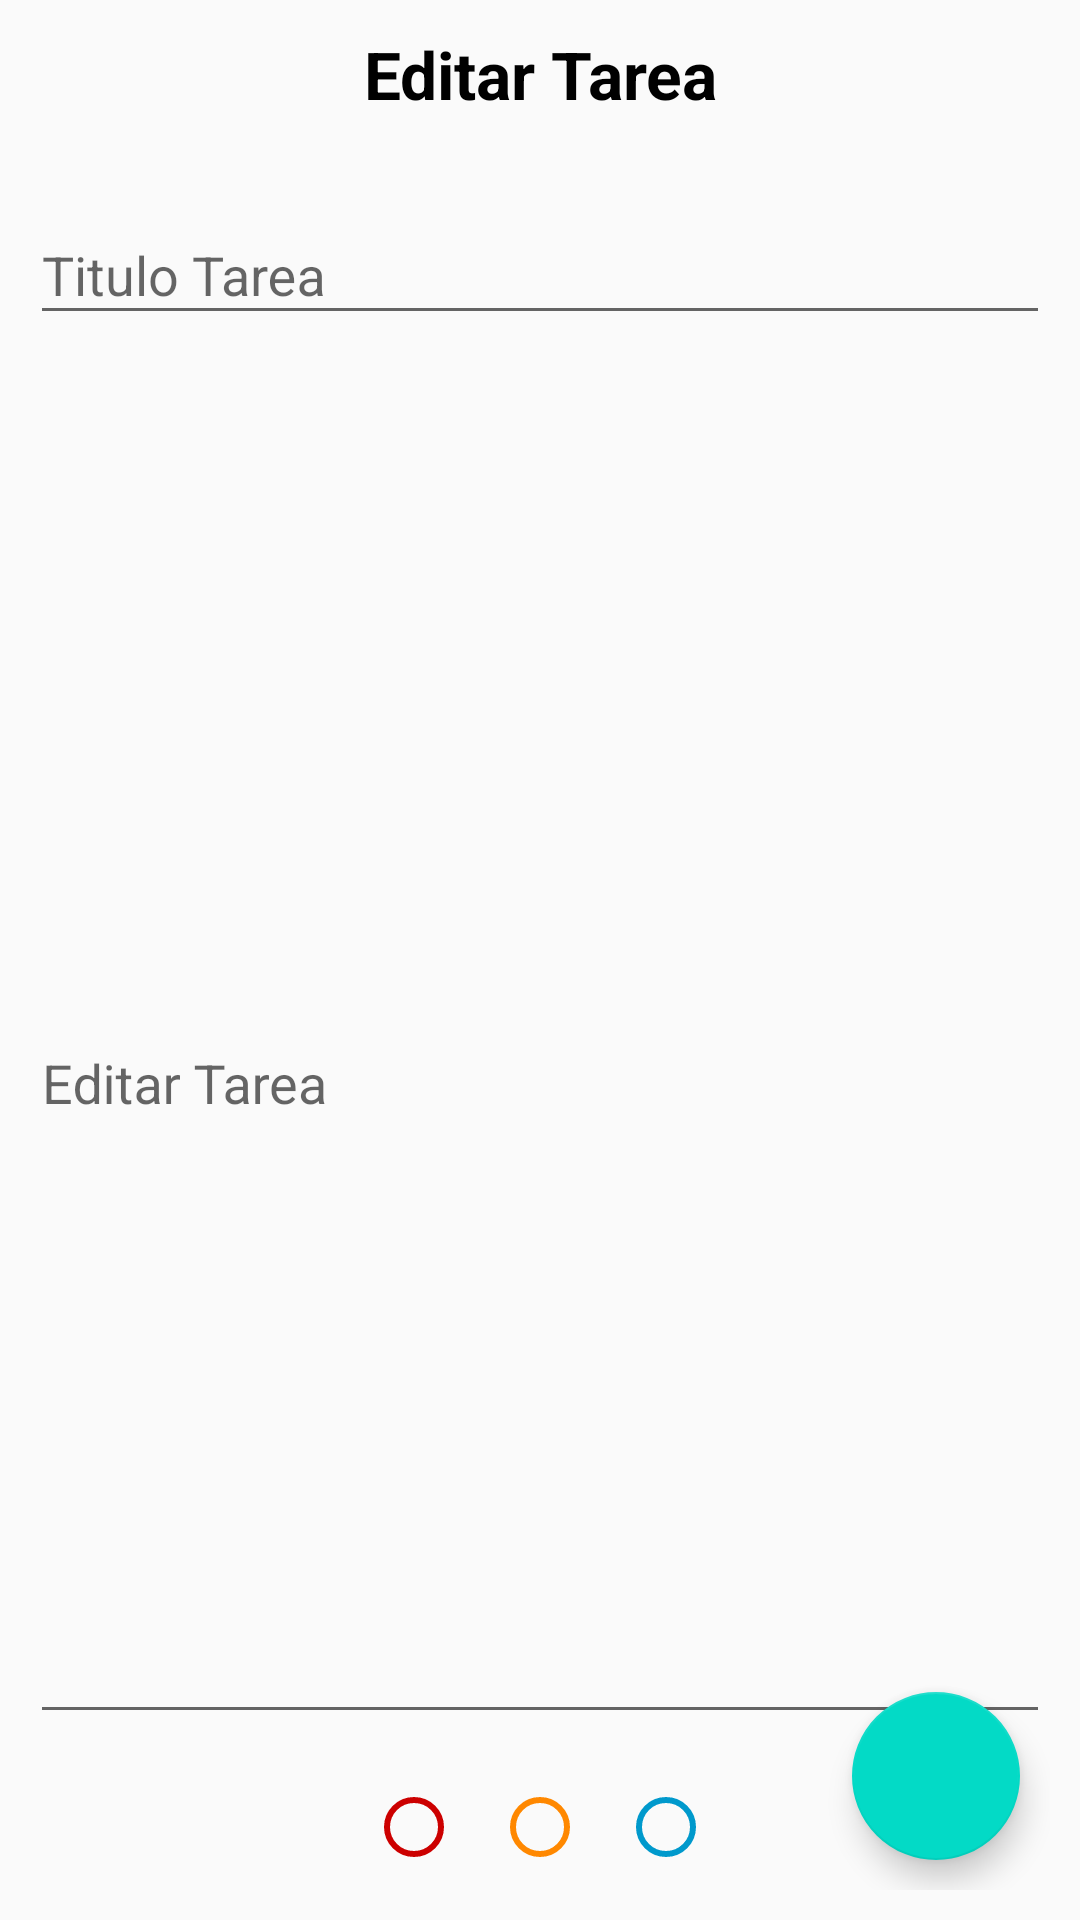

Write the Android layout XML for this screen, with the resource values it uses.
<!-- AndroidManifest.xml: application theme AppTheme -->
<!-- res/layout/editar_tarea.xml -->
<?xml version="1.0" encoding="utf-8"?>
<androidx.constraintlayout.widget.ConstraintLayout xmlns:android="http://schemas.android.com/apk/res/android"
    android:layout_width="match_parent"
    android:layout_height="match_parent"
    xmlns:app="http://schemas.android.com/apk/res-auto"

    android:padding="10dp">

    <TextView
        android:id="@+id/titulo_ventana"
        android:layout_width="wrap_content"
        android:layout_height="wrap_content"
        android:text="@string/editar_tarea"

        android:textStyle="bold"
        android:textSize="22sp"

        app:layout_constraintTop_toTopOf="parent"
        app:layout_constraintLeft_toLeftOf="parent"
        app:layout_constraintRight_toRightOf="parent"
        />

    <com.google.android.material.textfield.TextInputLayout

        android:id="@+id/titulo_tarea"
        android:layout_width="0dp"
        android:layout_height="wrap_content"

        android:hint="@string/titulo_tarea"

        android:layout_marginTop="20dp"
        app:layout_constraintTop_toBottomOf="@id/titulo_ventana"
        app:layout_constraintLeft_toLeftOf="parent"
        app:layout_constraintRight_toRightOf="parent"

        >
        <com.google.android.material.textfield.TextInputEditText
            android:id="@+id/titulo"
            android:layout_width="match_parent"
            android:layout_height="wrap_content"
            android:ems="10"
            android:inputType="text"
            />
    </com.google.android.material.textfield.TextInputLayout>

    <com.google.android.material.textfield.TextInputLayout

        android:id="@+id/descripcion_tarea"
        android:layout_width="0dp"
        android:layout_height="0dp"

        android:hint="@string/editar_tarea"

        android:layout_marginTop="20dp"
        app:layout_constraintTop_toBottomOf="@id/titulo_tarea"
        app:layout_constraintLeft_toLeftOf="parent"
        app:layout_constraintRight_toRightOf="parent"
        app:layout_constraintBottom_toTopOf="@+id/listaColores"
        android:layout_marginBottom="10dp"

        >
        <com.google.android.material.textfield.TextInputEditText
            android:id="@+id/descripcion"
            android:layout_width="match_parent"
            android:layout_height="match_parent"
            android:ems="10"
            android:inputType="textMultiLine"
            />
    </com.google.android.material.textfield.TextInputLayout>

    <RadioGroup
        android:id="@+id/listaColores"
        android:layout_width="0dp"
        android:layout_height="wrap_content"

        app:layout_constraintLeft_toLeftOf="parent"
        app:layout_constraintRight_toRightOf="parent"
        app:layout_constraintBottom_toBottomOf="parent"

        android:gravity="center"

        android:orientation="horizontal">

        <RadioButton
            android:layout_width="wrap_content"
            android:layout_height="wrap_content"
            android:id="@+id/colorRojo"
            android:checked="false"

            android:buttonTint="@color/colorA"
            android:layout_margin="5dp"
            />

        <RadioButton
            android:layout_width="wrap_content"
            android:layout_height="wrap_content"
            android:id="@+id/colorAmarillo"
            android:checked="false"

            android:buttonTint="@color/colorB"
            android:layout_margin="5dp"
            />

        <RadioButton
            android:layout_width="wrap_content"
            android:layout_height="wrap_content"
            android:id="@+id/colorAzul"
            android:checked="false"

            android:buttonTint="@color/colorC"
            android:layout_margin="5dp"
            />

    </RadioGroup>

    <com.google.android.material.floatingactionbutton.FloatingActionButton
        android:id="@+id/btnAgregar"
        android:layout_width="wrap_content"
        android:layout_height="wrap_content"
        android:src="@drawable/ic_save"
        style="@style/Widget.MaterialComponents.FloatingActionButton"

        app:layout_constraintRight_toRightOf="parent"
        app:layout_constraintBottom_toBottomOf="parent"

        android:layout_margin="10dp"

        android:clickable="true"
        android:focusable="true" />

</androidx.constraintlayout.widget.ConstraintLayout>
<!-- resources referenced by this layout -->
<resources>
  <color name="colorA">@android:color/holo_red_dark</color>
  <color name="colorB">@android:color/holo_orange_dark</color>
  <color name="colorC">@android:color/holo_blue_dark</color>
  <string name="editar_tarea">Editar Tarea</string>
  <string name="titulo_tarea">Titulo Tarea</string>
  <style name="AppTheme" parent="Theme.MaterialComponents.Light.Bridge">
          
          <item name="colorPrimary">@color/colorPrimary</item>
          <item name="colorPrimaryDark">@color/colorPrimaryDark</item>
          <item name="colorAccent">@color/colorAccent</item>
  
          <item name="android:textColor">@android:color/black</item>
          <item name="android:textColorPrimary">@android:color/white</item>
  
      </style>
  <color name="colorPrimary">#3F51B5</color>
  <color name="colorPrimaryDark">#3F51B5</color>
  <color name="colorAccent">#000000</color>
</resources>
